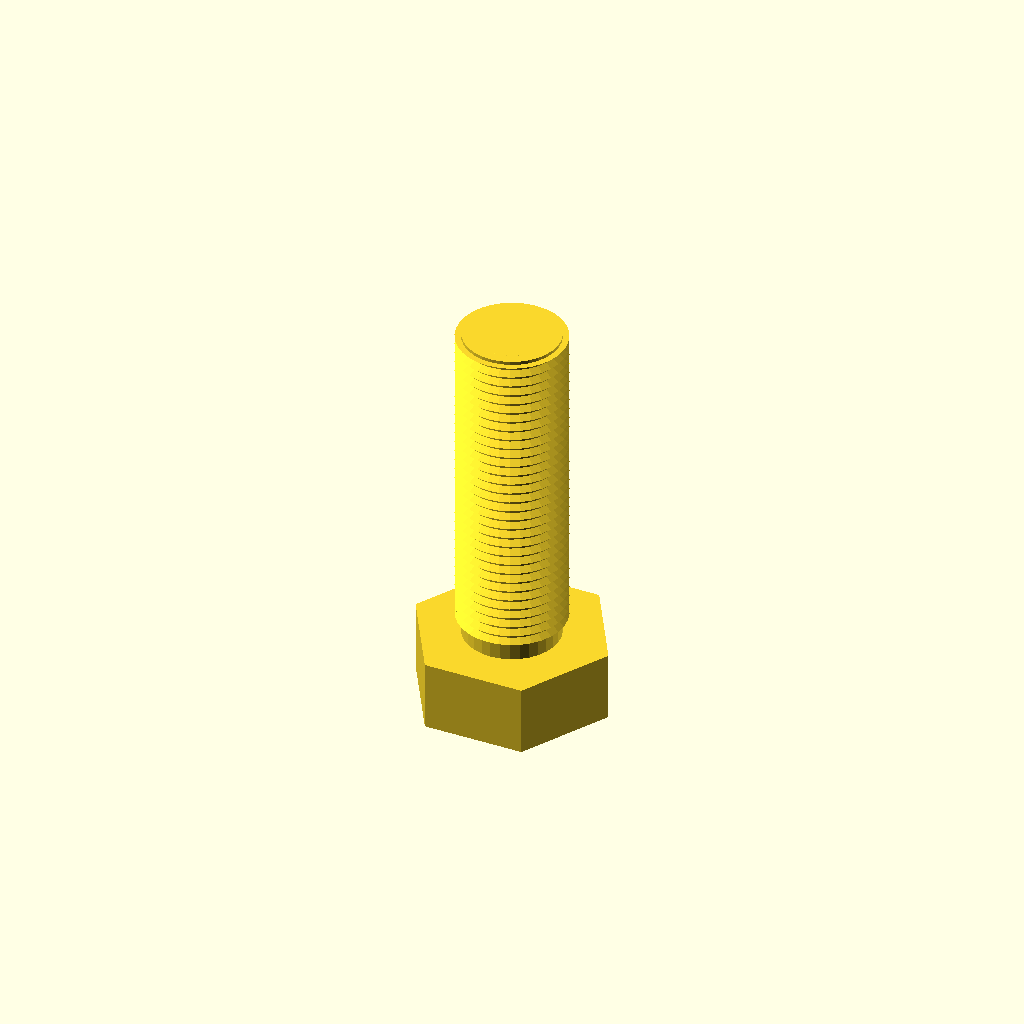
Cell 1: the model at its default parameters.
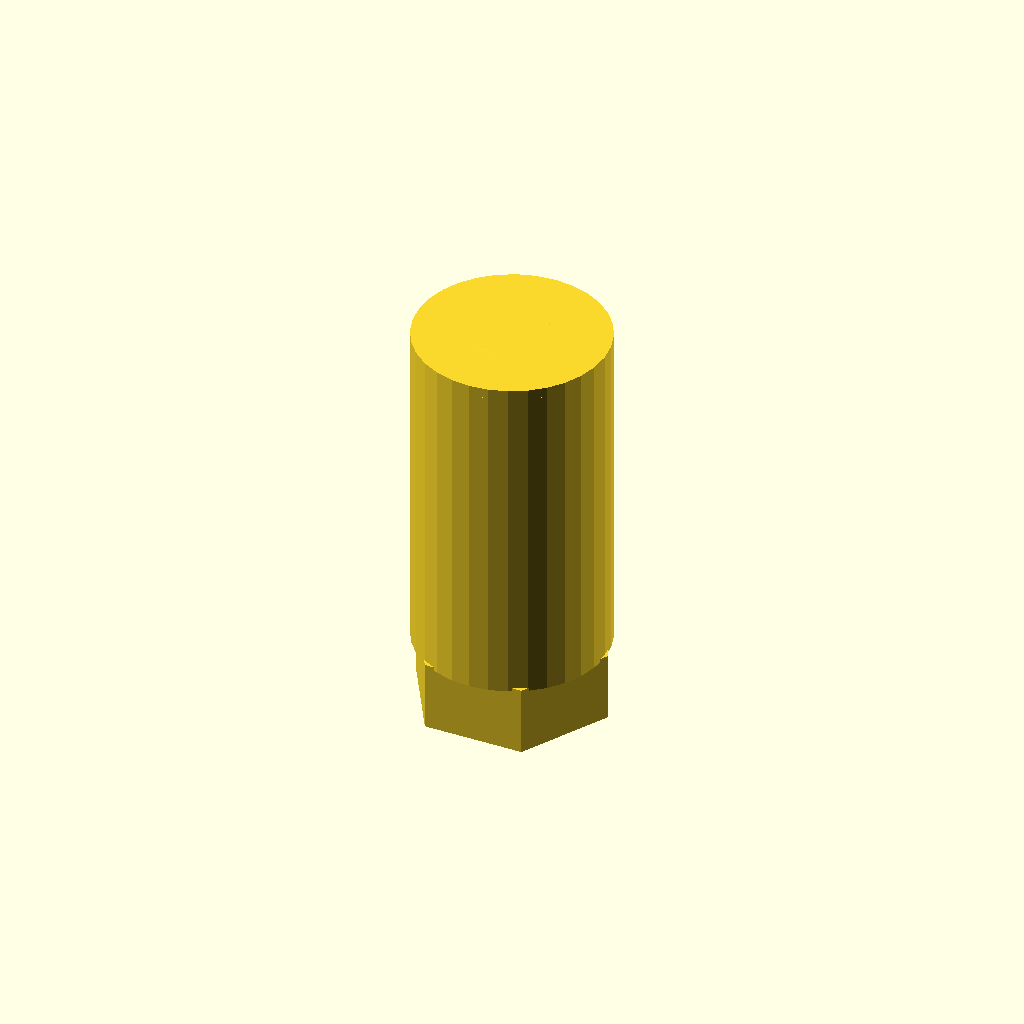
Cell 2: the same model with core_d = 28.14.
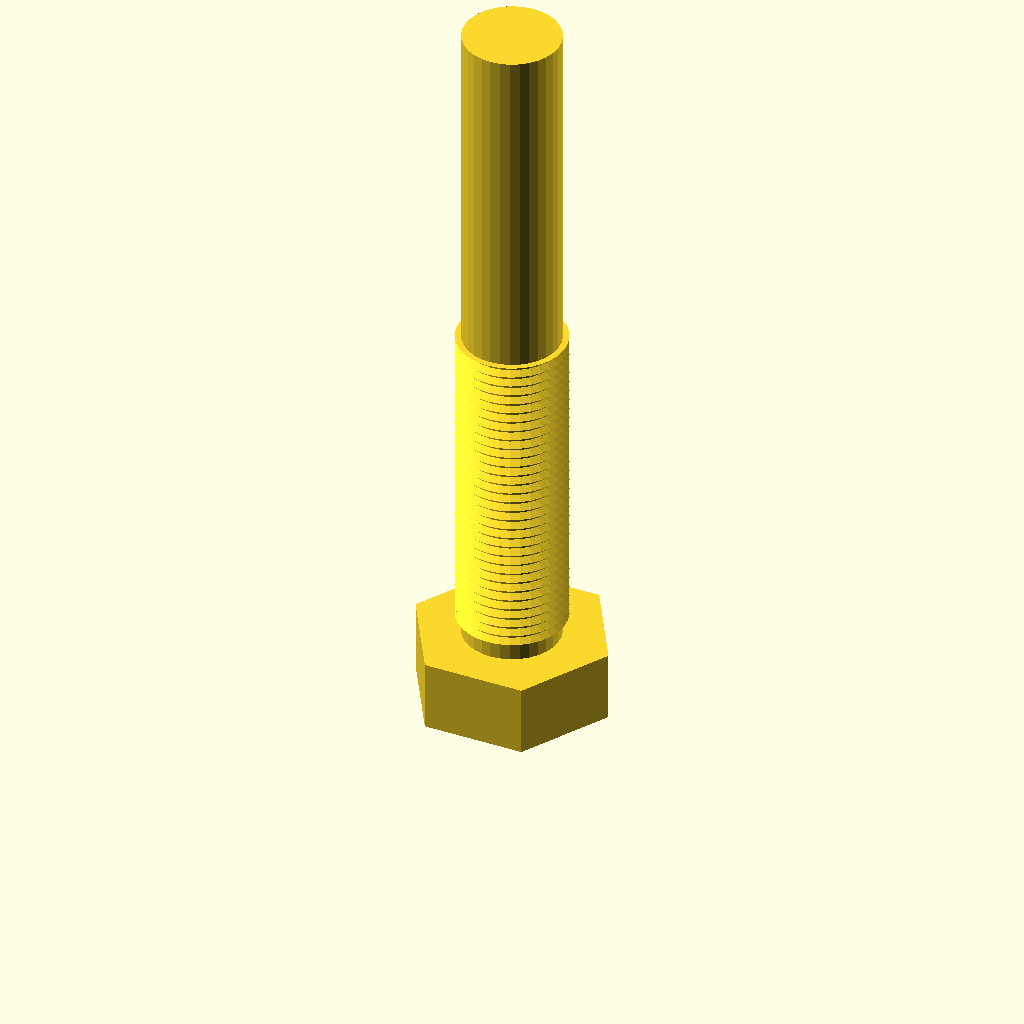
Cell 3: the same model with length = 100.
One fixed orthographic camera (rotation 55°, 0°, 25°; colour scheme Cornfield) for every cell.
OpenSCAD source file optional_data/data/gen3/threads/part_0080.scad:
$fn = 32;

// ----------------------------------------------------------------------
// Threaded stud: M15.88 x 1.5 thread, 50 mm long
// ----------------------------------------------------------------------

// --- parameters (mm) ---
shank_d = 15.88;          // major diameter
pitch = 1.5;              // thread pitch
depth = 0.9;              // thread depth
core_d = 14.07;           // minor diameter
length = 50;              // shank length under the head
thread_len = 50;          // threaded length
head_af = 25.4;           // hex across flats
head_h = 10.3;            // head height
chamfer = 1.5;            // tip chamfer

union() {
  /* hex head */
  cylinder(h = 10.3, d = 29.329, $fn = 6);
  /* shank at the minor diameter, sunk into the head */
  translate([0, 0, head_h - 0.5]) cylinder(h = length + 0.5, d = core_d);
  /* thread ridges: crests at the major diameter, roots inside the shank */
  translate([0, 0, head_h - 0.5]) rotate_extrude() polygon([[5.037, 0], [5.037, 50], [7.938, 50], [6.737, 49.325], [7.938, 48.5], [6.737, 47.825], [7.938, 47], [6.737, 46.325], [7.938, 45.5], [6.737, 44.825], [7.938, 44], [6.737, 43.325], [7.938, 42.5], [6.737, 41.825], [7.938, 41], [6.737, 40.325], [7.938, 39.5], [6.737, 38.825], [7.938, 38], [6.737, 37.325], [7.938, 36.5], [6.737, 35.825], [7.938, 35], [6.737, 34.325], [7.938, 33.5], [6.737, 32.825], [7.938, 32], [6.737, 31.325], [7.938, 30.5], [6.737, 29.825], [7.938, 29], [6.737, 28.325], [7.938, 27.5], [6.737, 26.825], [7.938, 26], [6.737, 25.325], [7.938, 24.5], [6.737, 23.825], [7.938, 23], [6.737, 22.325], [7.938, 21.5], [6.737, 20.825], [7.938, 20], [6.737, 19.325], [7.938, 18.5], [6.737, 17.825], [7.938, 17], [6.737, 16.325], [7.938, 15.5], [6.737, 14.825], [7.938, 14], [6.737, 13.325], [7.938, 12.5], [6.737, 11.825], [7.938, 11], [6.737, 10.325], [7.938, 9.5], [6.737, 8.825], [7.938, 8], [6.737, 7.325], [7.938, 6.5], [6.737, 5.825], [7.938, 5], [6.737, 4.325], [7.938, 3.5], [6.737, 2.825], [6.737, 0], [5.037, 0]]);
  /* chamfered tip, exactly on the minor cylinder */
  translate([0, 0, 58.8]) cylinder(h = 1.5, d1 = core_d, d2 = 11.074);
}
Parameter table extracted from the source (name, type, default, range or options):
shank_d: number, default 15.88
pitch: number, default 1.5
depth: number, default 0.9
core_d: number, default 14.07
length: number, default 50
thread_len: number, default 50
head_af: number, default 25.4
head_h: number, default 10.3
chamfer: number, default 1.5
